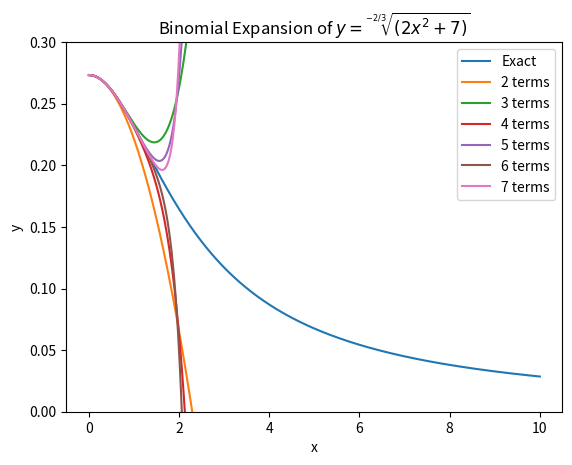

Source code (Python):
#!/usr/bin/env python3
# newton_binomial.py

import matplotlib.pyplot as plt
import numpy as np
import sympy
import sys
import os


def printM(expr, num_digits):
    return expr.xreplace(
        {
            n.evalf(): n if type(n) == int else sympy.Float(n, num_digits)
            for n in expr.atoms(sympy.Number)
        }
    )


def calc_coeff(a, b, r, n):
    i = 1
    for m in range(n):
        i = i * (r - m) / (m + 1)
    i = i * pow(a, r - n)
    i = i * pow(b, n)
    return i


def binomial_expand(a, b, c, r, max_t):
    x = sympy.symbols("x")
    poly = 0
    for t in range(max_t):
        poly += calc_coeff(a, b, r, t) * x ** (c * t)
    return poly, sympy.lambdify(x, poly.as_expr(), modules="numpy")


def plot(ax):
    x = np.linspace(0, 10, 1000) #domain from 0 to 10, 1000 subdomains

    ax.plot(x, 1 / np.power(2 * np.power(x, 2) + 7, 2 / 3), label="Exact") #plot y vs. x

    print(f"{'Terms':>5}   Binomial Expansion")
    for t in range(2, 8): #going from 2 terms to 8 terms
        eqn = binomial_expand(7, 2, 2, -2 / 3, t)
        print(f"{t:>5} = {printM(eqn[0], 5)}")
        ax.plot(x, np.array(list(map(eqn[1], x))), label=f"{t} terms") #print result

    ax.set_title(r"Binomial Expansion of $y = \sqrt[-2/3]{(2x^2+7)}$") #print LaTeX string
    ax.set_xlabel("x")
    ax.set_ylabel("y")
    ax.set_ylim(0, 0.3)
    ax.legend(loc="upper right")


def main():
    fig = plt.figure(os.path.basename(sys.argv[0]))
    gs = fig.add_gridspec(1, 1)

    ax = fig.add_subplot(gs[0, 0])
    plot(ax)

    plt.show()


if __name__ == "__main__":
    main()
